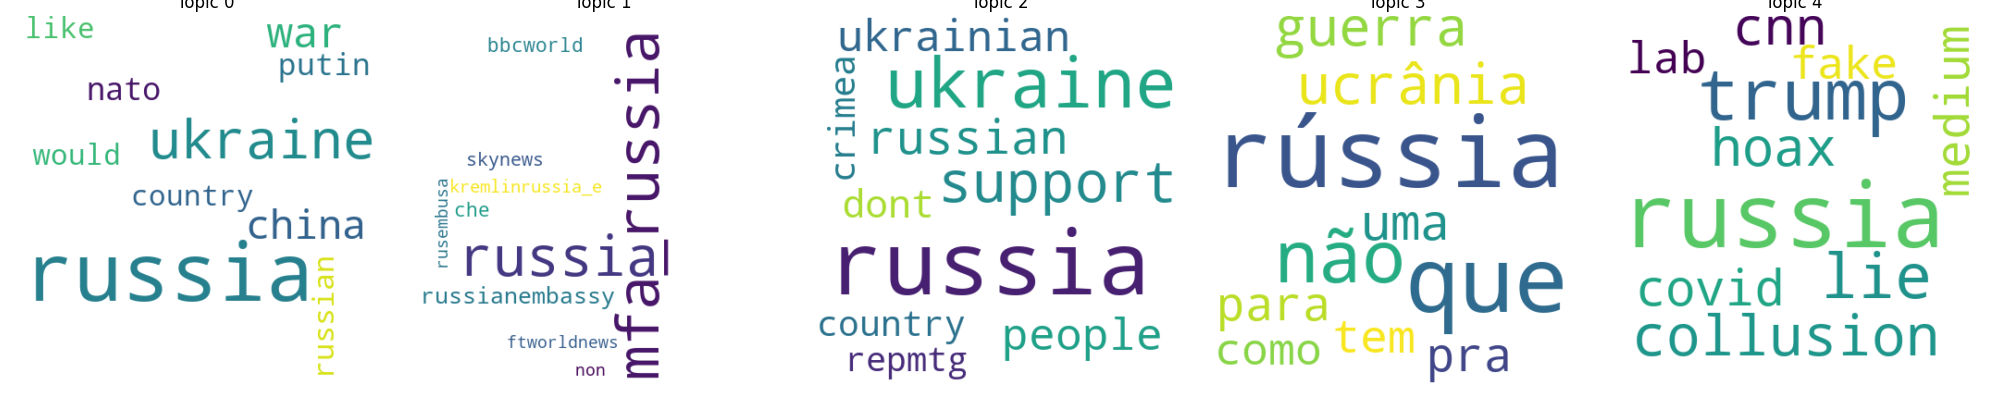

The data file committed next to this chart (first rows):
topic_id, word, weight, rank
0, russia, 0.08345, 1
0, ukraine, 0.02741, 2
0, war, 0.0161, 3
0, china, 0.01503, 4
0, nato, 0.008512, 5
0, putin, 0.008026, 6
0, russian, 0.007515, 7
0, country, 0.007205, 8
0, would, 0.006997, 9
0, like, 0.00685, 10
0, amp, 0.00604, 11
0, want, 0.005827, 12
0, dont, 0.004978, 13
0, people, 0.004965, 14
0, one, 0.004758, 15
0, world, 0.004627, 16
0, year, 0.004614, 17
0, get, 0.004118, 18
0, think, 0.003973, 19
0, state, 0.003893, 20
1, mfa_russia, 0.0237, 1
1, russia, 0.02164, 2
1, russianembassy, 0.0143, 3
1, bbcworld, 0.009331, 4
1, che, 0.009039, 5
1, skynews, 0.008248, 6
1, kremlinrussia_e, 0.007706, 7
1, non, 0.007005, 8
1, rusembusa, 0.006878, 9
1, ftworldnews, 0.006723, 10
1, putin, 0.006333, 11
1, embassyofrussia, 0.006153, 12
1, guardianworld, 0.005291, 13
1, love, 0.005254, 14
1, per, 0.005223, 15
1, belarus, 0.005209, 16
1, pmsimferopol, 0.005199, 17
1, come, 0.004731, 18
1, via, 0.00465, 19
1, mauriceschleepe, 0.004528, 20
2, russia, 0.04366, 1
2, ukraine, 0.02462, 2
2, support, 0.01572, 3
2, russian, 0.01065, 4
2, people, 0.009593, 5
2, ukrainian, 0.009133, 6
2, dont, 0.007261, 7
2, crimea, 0.006157, 8
2, country, 0.005993, 9
2, repmtg, 0.005747, 10
2, donbas, 0.00542, 11
2, nazi, 0.004867, 12
2, invaded, 0.00443, 13
2, child, 0.004345, 14
2, right, 0.004238, 15
2, peace, 0.003813, 16
2, dc_draino, 0.003785, 17
2, yes, 0.003771, 18
2, elonmusk, 0.003672, 19
2, war, 0.003641, 20
... 40 more rows
